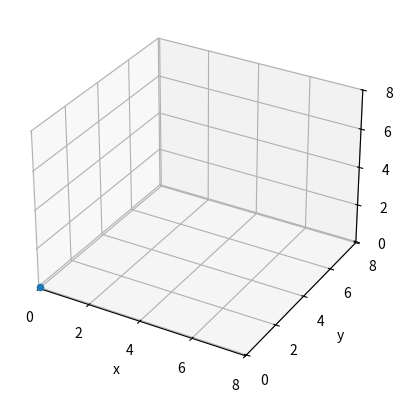

The script that saved this image:
import matplotlib.pyplot as plt
import numpy as np
from mpl_toolkits.mplot3d import Axes3D

fig = plt.figure()
ax = fig.add_subplot(projection='3d')

x1 = [0, 10]
y1 = [0, 0]
z1 = [0, 0]
# ax.plot3D(x1, y1, z1, lw=2)

x2 = [0, 0]
y2 = [0, 10]
z2 = [0, 0]
# ax.plot3D(x2, y2, z2, lw=2)

x2 = [0, 0]
y2 = [0, 0]
z2 = [0, 10]
# ax.plot3D(x2, y2, z2, lw=2)

ax.scatter3D(0, 0, 0)

ax.set_xticks(np.arange(0, 10, 2))
ax.set_yticks(np.arange(0, 10, 2))
ax.set_zticks(np.arange(0, 10, 2))

# No tocar
ax.set_xlabel('x')
ax.set_ylabel('y')
ax.set_zlabel('z')

ax.grid(True)
# plt.show()
plt.savefig('grafico_3d.png', bbox_inches='tight')